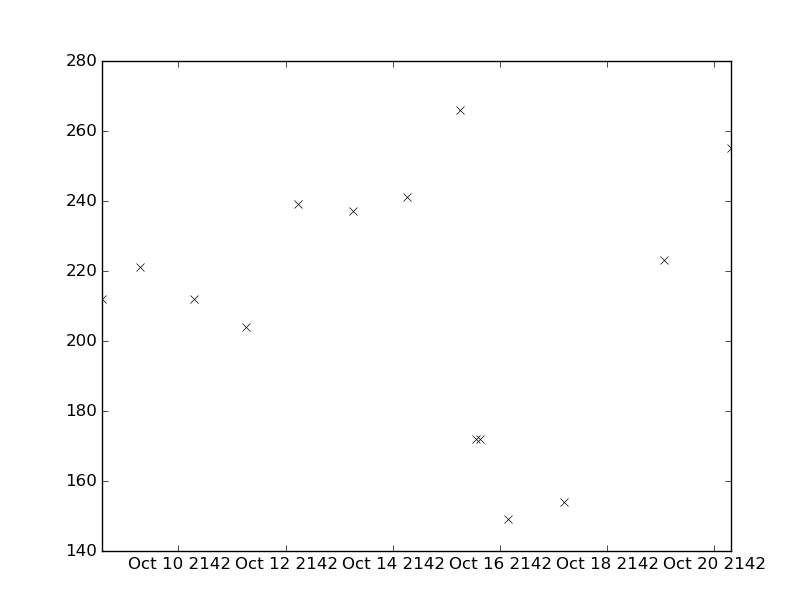

Source data for this figure (header and first rows):
values, datetimes
239.0, 2142-10-12T05:25:00
237.0, 2142-10-13T06:15:00
221.0, 2142-10-09T06:45:00
212.0, 2142-10-10T07:00:00
212.0, 2142-10-08T13:33:00
204.0, 2142-10-11T06:15:00
241.0, 2142-10-14T06:20:00
266.0, 2142-10-15T06:12:00
172.0, 2142-10-15T13:24:00
172.0, 2142-10-15T15:15:00
149.0, 2142-10-16T03:32:00
154.0, 2142-10-17T04:59:00
223.0, 2142-10-19T01:47:00
255.0, 2142-10-20T07:45:00
